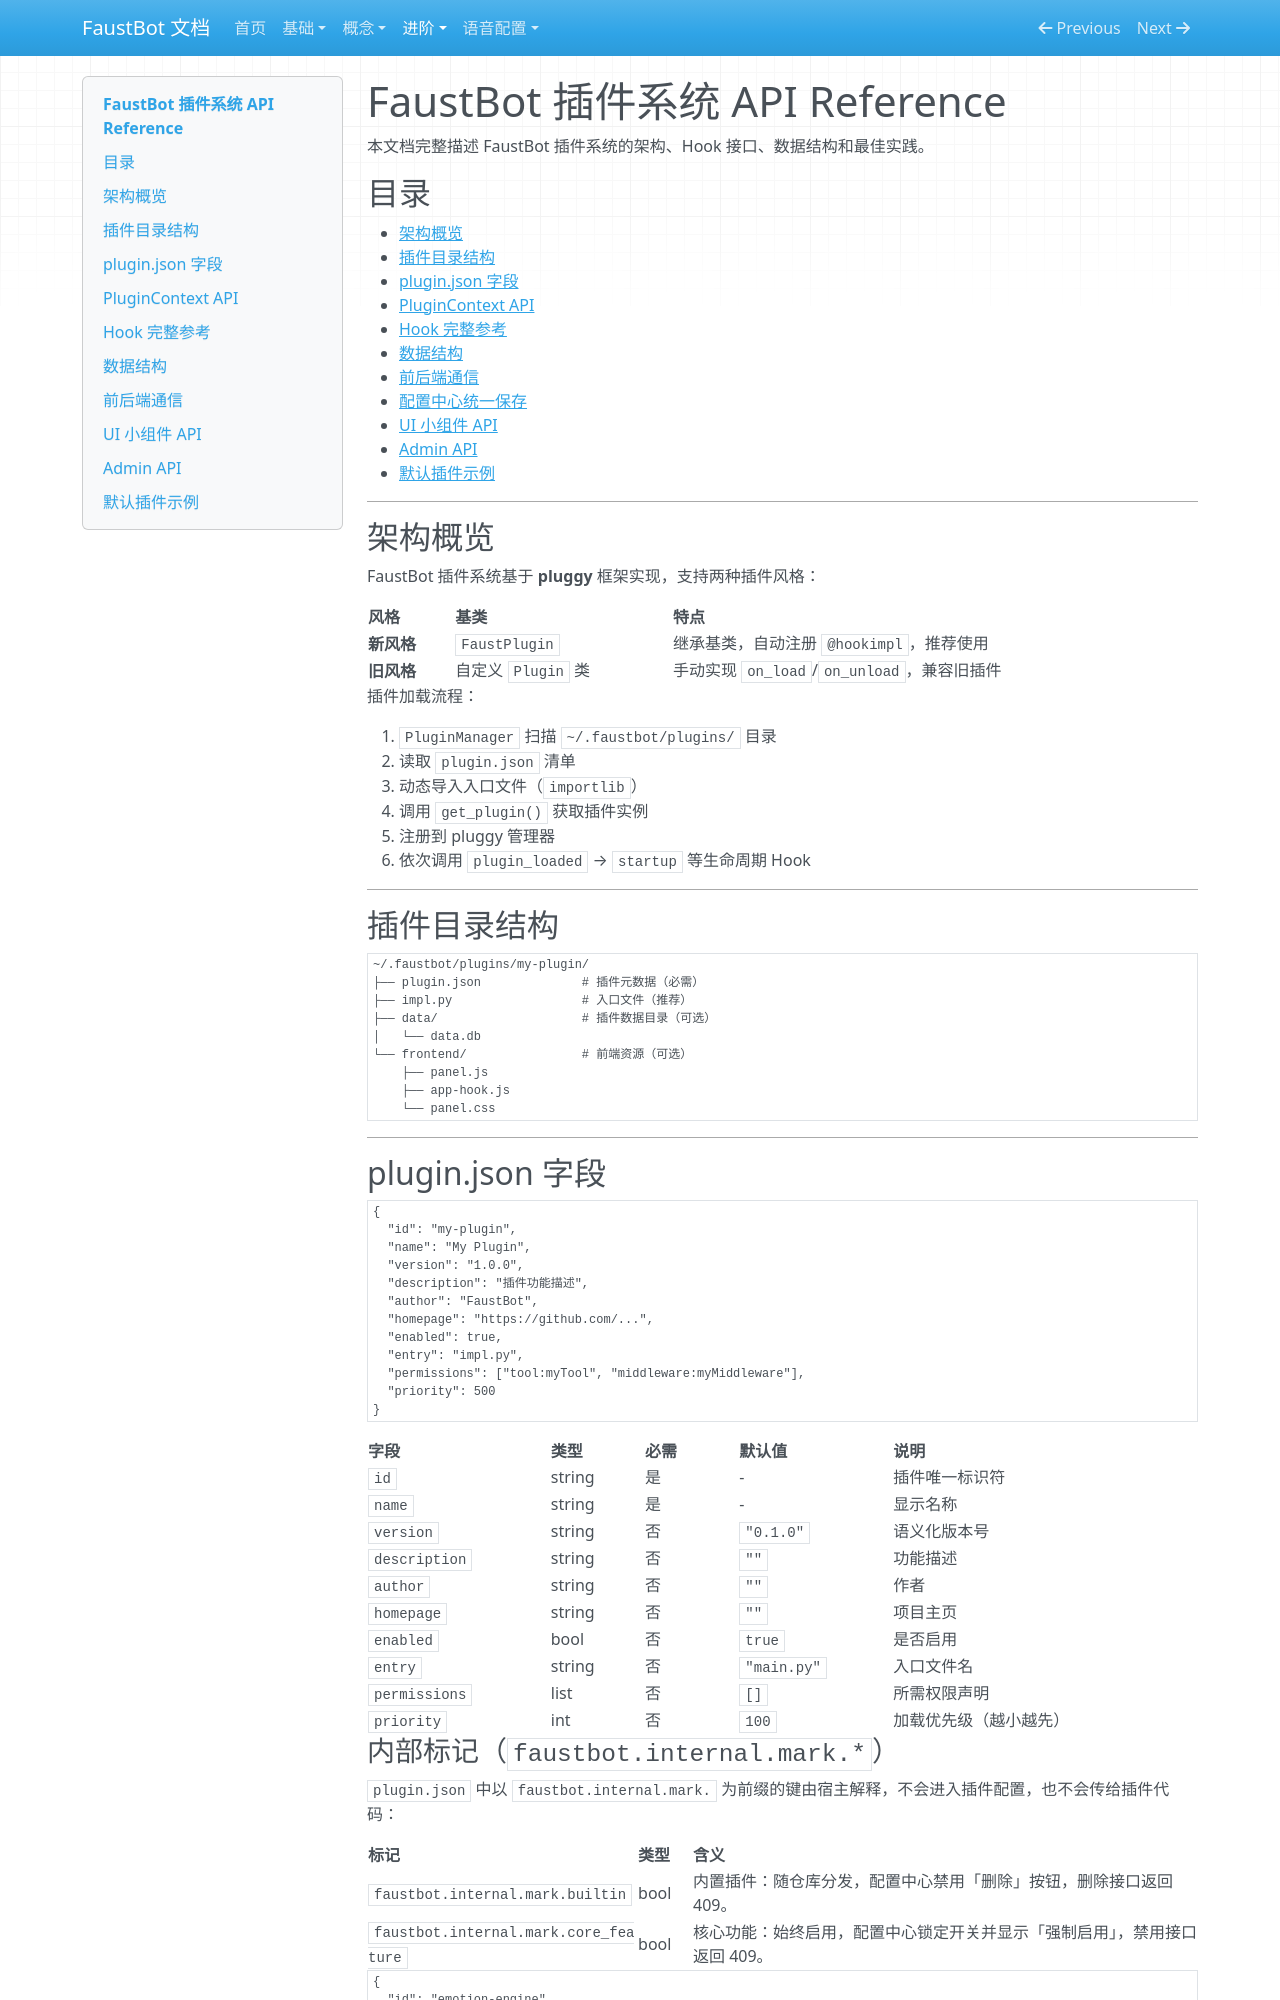

repository: liwusen/FaustBot-llm-vtuber · page: plugin-api-reference/index.html · generator: mkdocs

# FaustBot 插件系统 API Reference

本文档完整描述 FaustBot 插件系统的架构、Hook 接口、数据结构和最佳实践。

## 目录

- [架构概览](#架构概览)
- [插件目录结构](#插件目录结构)
- [plugin.json 字段](#pluginjson-字段)
- [PluginContext API](#plugincontext-api)
- [Hook 完整参考](#hook-完整参考)
- [数据结构](#数据结构)
- [前后端通信](#前后端通信)
- [配置中心统一保存](#配置中心统一保存保存应用重新加载)
- [UI 小组件 API](#ui-小组件-api)
- [Admin API](#admin-api)
- [默认插件示例](#默认插件示例)

---

## 架构概览

FaustBot 插件系统基于 **pluggy** 框架实现，支持两种插件风格：

| 风格 | 基类 | 特点 |
|------|------|------|
| **新风格** | `FaustPlugin` | 继承基类，自动注册 `@hookimpl`，推荐使用 |
| **旧风格** | 自定义 `Plugin` 类 | 手动实现 `on_load`/`on_unload`，兼容旧插件 |

插件加载流程：

1. `PluginManager` 扫描 `~/.faustbot/plugins/` 目录
2. 读取 `plugin.json` 清单
3. 动态导入入口文件（`importlib`）
4. 调用 `get_plugin()` 获取插件实例
5. 注册到 pluggy 管理器
6. 依次调用 `plugin_loaded` → `startup` 等生命周期 Hook

---

## 插件目录结构

```
~/.faustbot/plugins/my-plugin/
├── plugin.json              # 插件元数据（必需）
├── impl.py                  # 入口文件（推荐）
├── data/                    # 插件数据目录（可选）
│   └── data.db
└── frontend/                # 前端资源（可选）
    ├── panel.js
    ├── app-hook.js
    └── panel.css
```

---

## plugin.json 字段

```json
{
  "id": "my-plugin",
  "name": "My Plugin",
  "version": "1.0.0",
  "description": "插件功能描述",
  "author": "FaustBot",
  "homepage": "https://github.com/...",
  "enabled": true,
  "entry": "impl.py",
  "permissions": ["tool:myTool", "middleware:myMiddleware"],
  "priority": 500
}
```

| 字段 | 类型 | 必需 | 默认值 | 说明 |
|------|------|------|--------|------|
| `id` | string | 是 | - | 插件唯一标识符 |
| `name` | string | 是 | - | 显示名称 |
| `version` | string | 否 | `"0.1.0"` | 语义化版本号 |
| `description` | string | 否 | `""` | 功能描述 |
| `author` | string | 否 | `""` | 作者 |
| `homepage` | string | 否 | `""` | 项目主页 |
| `enabled` | bool | 否 | `true` | 是否启用 |
| `entry` | string | 否 | `"main.py"` | 入口文件名 |
| `permissions` | list | 否 | `[]` | 所需权限声明 |
| `priority` | int | 否 | `100` | 加载优先级（越小越先） |

### 内部标记（`faustbot.internal.mark.*`）

`plugin.json` 中以 `faustbot.internal.mark.` 为前缀的键由宿主解释，不会进入插件配置，也不会传给插件代码：

| 标记 | 类型 | 含义 |
|------|------|------|
| `faustbot.internal.mark.builtin` | bool | 内置插件：随仓库分发，配置中心禁用「删除」按钮，删除接口返回 409。 |
| `faustbot.internal.mark.core_feature` | bool | 核心功能：始终启用，配置中心锁定开关并显示「强制启用」，禁用接口返回 409。 |

```json
{
  "id": "emotion-engine",
  "name": "Emotion Engine",
  "faustbot.internal.mark.builtin": true,
  "faustbot.internal.mark.core_feature": true
}
```

两个标记可以同时存在；`core_feature` 隐含不可关闭，但**不**隐含不可卸载，需要禁止卸载时同时声明 `builtin`。插件代码里自建的 `PluginManifest` 会继承 `plugin.json` 的标记。

---

## PluginContext API

`PluginContext` 是每个 Hook 方法接收的上下文对象，提供以下能力：
